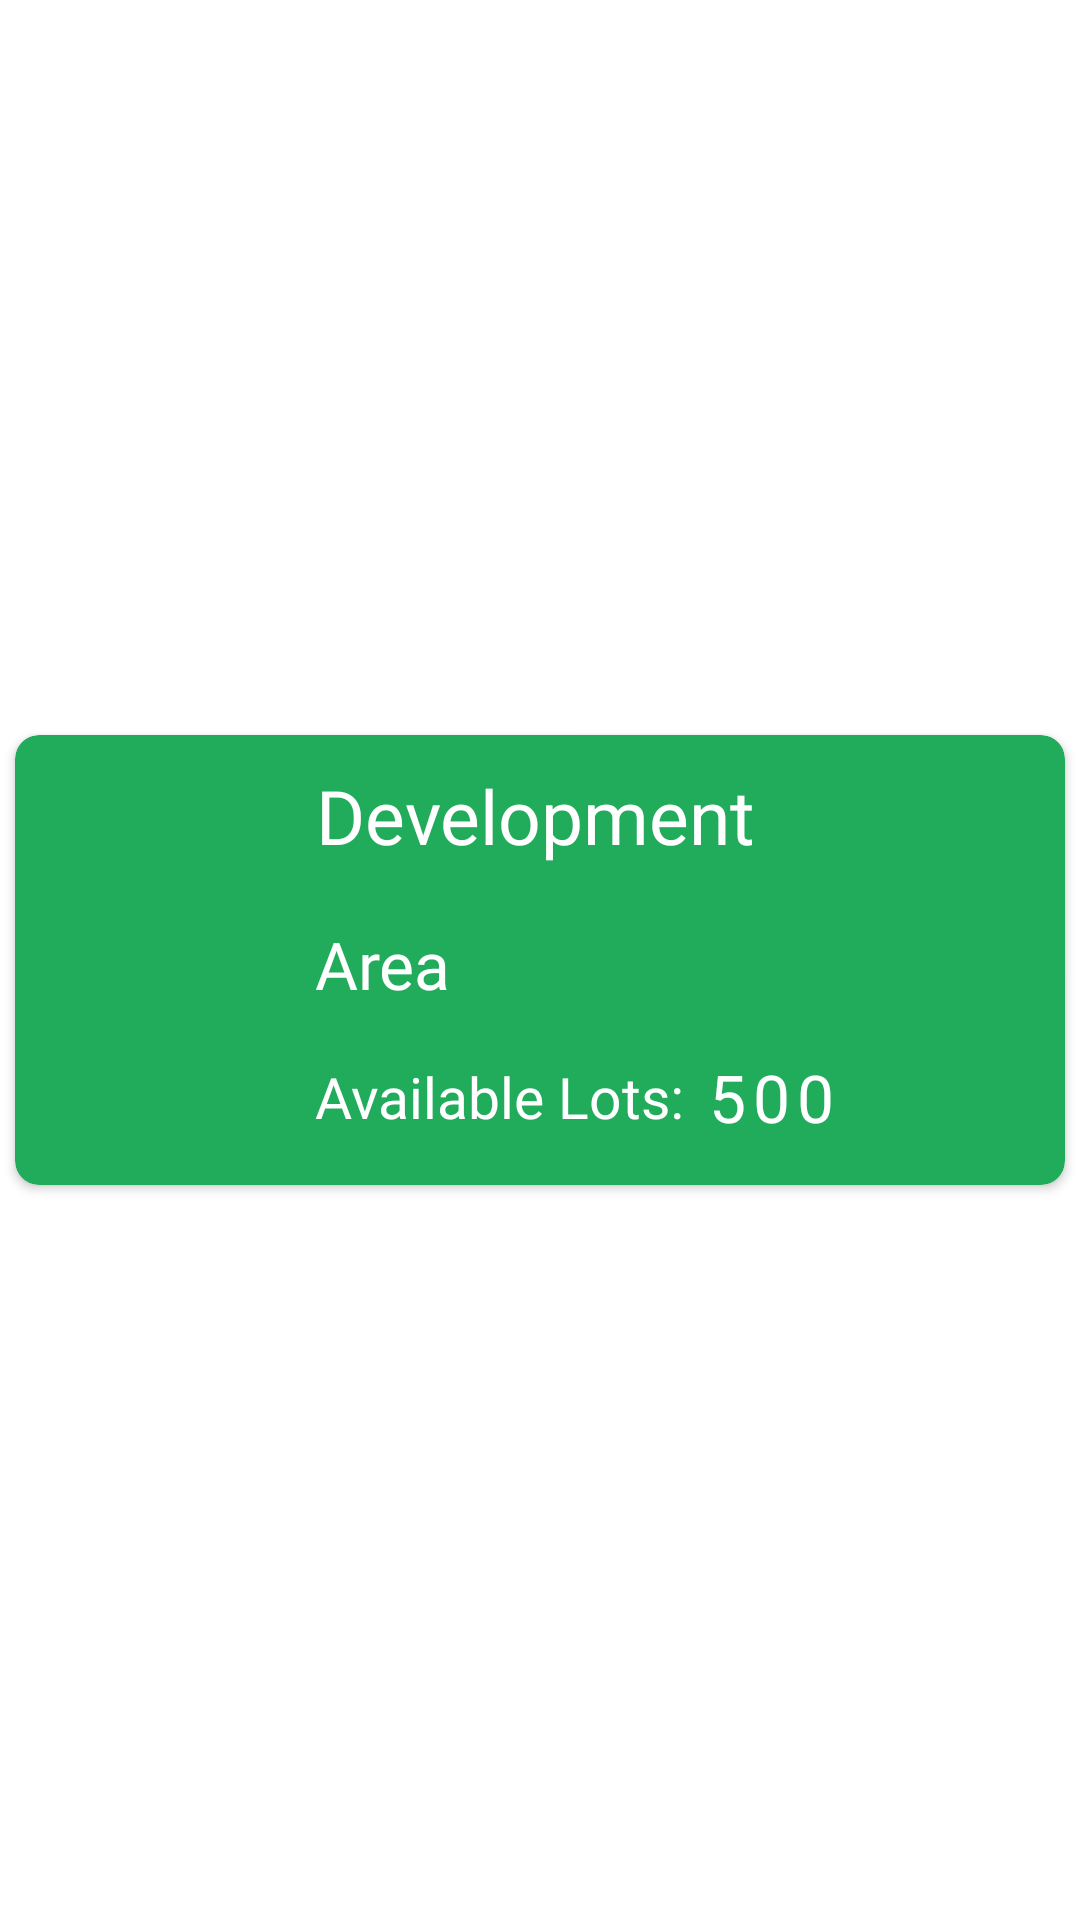

Android layout source for this screen:
<!-- AndroidManifest.xml: application theme Theme.MAD2023_Team2 -->
<!-- res/layout/carpark_row.xml -->
<?xml version="1.0" encoding="utf-8"?>
<androidx.constraintlayout.widget.ConstraintLayout xmlns:android="http://schemas.android.com/apk/res/android"
    xmlns:app="http://schemas.android.com/apk/res-auto"
    xmlns:tools="http://schemas.android.com/tools"
    android:layout_width="match_parent"
    android:layout_height="wrap_content">

    <androidx.cardview.widget.CardView
        android:id="@+id/recyclerViewCar"
        android:layout_width="match_parent"
        android:layout_height="150dp"
        android:layout_marginStart="5dp"
        android:layout_marginTop="7dp"
        android:layout_marginEnd="5dp"
        android:layout_marginBottom="7dp"
        app:cardBackgroundColor="@color/teal_900"
        app:cardCornerRadius="8dp"
        app:layout_constraintBottom_toBottomOf="parent"
        app:layout_constraintEnd_toEndOf="parent"
        app:layout_constraintStart_toStartOf="parent"
        app:layout_constraintTop_toTopOf="parent">

        <androidx.constraintlayout.widget.ConstraintLayout
            android:layout_width="match_parent"
            android:layout_height="match_parent"
            android:textAlignment="center">

            <ImageView
                android:id="@+id/imageViewCar"
                android:layout_width="100dp"
                android:layout_height="match_parent"
                android:padding="5dp"
                app:layout_constraintBottom_toBottomOf="parent"
                app:layout_constraintStart_toStartOf="parent"
                app:layout_constraintTop_toTopOf="parent"
                app:srcCompat="@drawable/baseline_directions_car_24" />

            <TextView
                android:id="@+id/textViewCar13"
                android:layout_width="wrap_content"
                android:layout_height="wrap_content"
                android:layout_marginTop="10dp"
                android:fontFamily="@font/lato_black"
                android:text="Development"
                android:textAlignment="center"
                android:textColor="@color/white"
                android:textSize="25dp"
                app:layout_constraintStart_toEndOf="@+id/imageViewCar"
                app:layout_constraintTop_toTopOf="parent" />

            <TextView
                android:id="@+id/textViewCar8"
                android:layout_width="wrap_content"
                android:layout_height="wrap_content"
                android:layout_marginTop="18dp"
                android:fontFamily="@font/lato"
                android:text="Area"
                android:textColor="@color/white"
                android:textSize="22dp"
                app:layout_constraintStart_toEndOf="@+id/imageViewCar"
                app:layout_constraintTop_toBottomOf="@+id/textViewCar13" />

            <TextView
                android:id="@+id/textViewCar11"
                android:layout_width="wrap_content"
                android:layout_height="wrap_content"
                android:fontFamily="@font/lato"
                android:text="Available Lots:"
                android:textColor="@color/white"
                android:textSize="19dp"
                app:layout_constraintBottom_toBottomOf="parent"
                app:layout_constraintStart_toEndOf="@+id/imageViewCar"
                app:layout_constraintTop_toBottomOf="@+id/textViewCar8" />

            <TextView
                android:id="@+id/textViewCar14"
                android:layout_width="wrap_content"
                android:layout_height="wrap_content"
                android:layout_marginStart="7dp"
                android:fontFamily="@font/lato_bold"
                android:letterSpacing="0.1"
                android:text="500"
                android:textAlignment="center"
                android:textColor="@color/white"
                android:textSize="22dp"
                app:layout_constraintBottom_toBottomOf="parent"
                app:layout_constraintStart_toEndOf="@+id/textViewCar11"
                app:layout_constraintTop_toBottomOf="@+id/textViewCar8" />

        </androidx.constraintlayout.widget.ConstraintLayout>
    </androidx.cardview.widget.CardView>

</androidx.constraintlayout.widget.ConstraintLayout>
<!-- resources referenced by this layout -->
<resources>
  <color name="teal_900">#21AC5C</color>
  <color name="white">#FFFFFFFF</color>
  <style name="Theme.MAD2023_Team2" parent="Theme.MaterialComponents.DayNight.NoActionBar">
          
          <item name="colorPrimary">@color/purple_500</item>
          <item name="colorPrimaryVariant">@color/purple_700</item>
          <item name="colorOnPrimary">@color/white</item>
          
          <item name="colorSecondary">@color/teal_200</item>
          <item name="colorSecondaryVariant">@color/teal_700</item>
          <item name="colorOnSecondary">@color/black</item>
          
          <item name="android:statusBarColor">?attr/colorPrimaryVariant</item>
          
      </style>
  <color name="purple_500">#137CC3</color>
  <color name="purple_700">#006BEE</color>
  <color name="teal_200">#FF03DAC5</color>
  <color name="teal_700">#2ECC71</color>
  <color name="black">#FF000000</color>
</resources>
